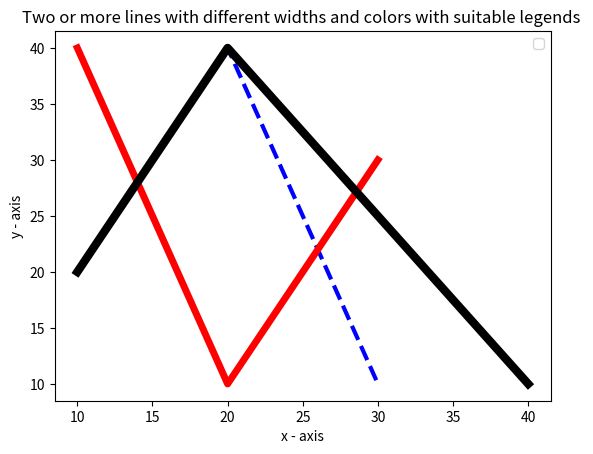

The matplotlib source for this figure:
import matplotlib.pyplot as plt
x1=[10,20,30]
y1=[20,40,10]

plt.plot(x1,y1,linestyle='--',color='blue',linewidth=3)

x2=[10,20,30]
y2=[40,10,30]

plt.plot(x2,y2,linestyle='solid',color='red',linewidth=5)

x3=[10,20,40]
y3=[20,40,10]

plt.plot(x3,y3,linestyle='solid',color='black',linewidth=6)
plt.xlabel('x - axis')
plt.ylabel('y - axis')
plt.title('Two or more lines with different widths and colors with suitable legends ')
plt.legend()
plt.show()
